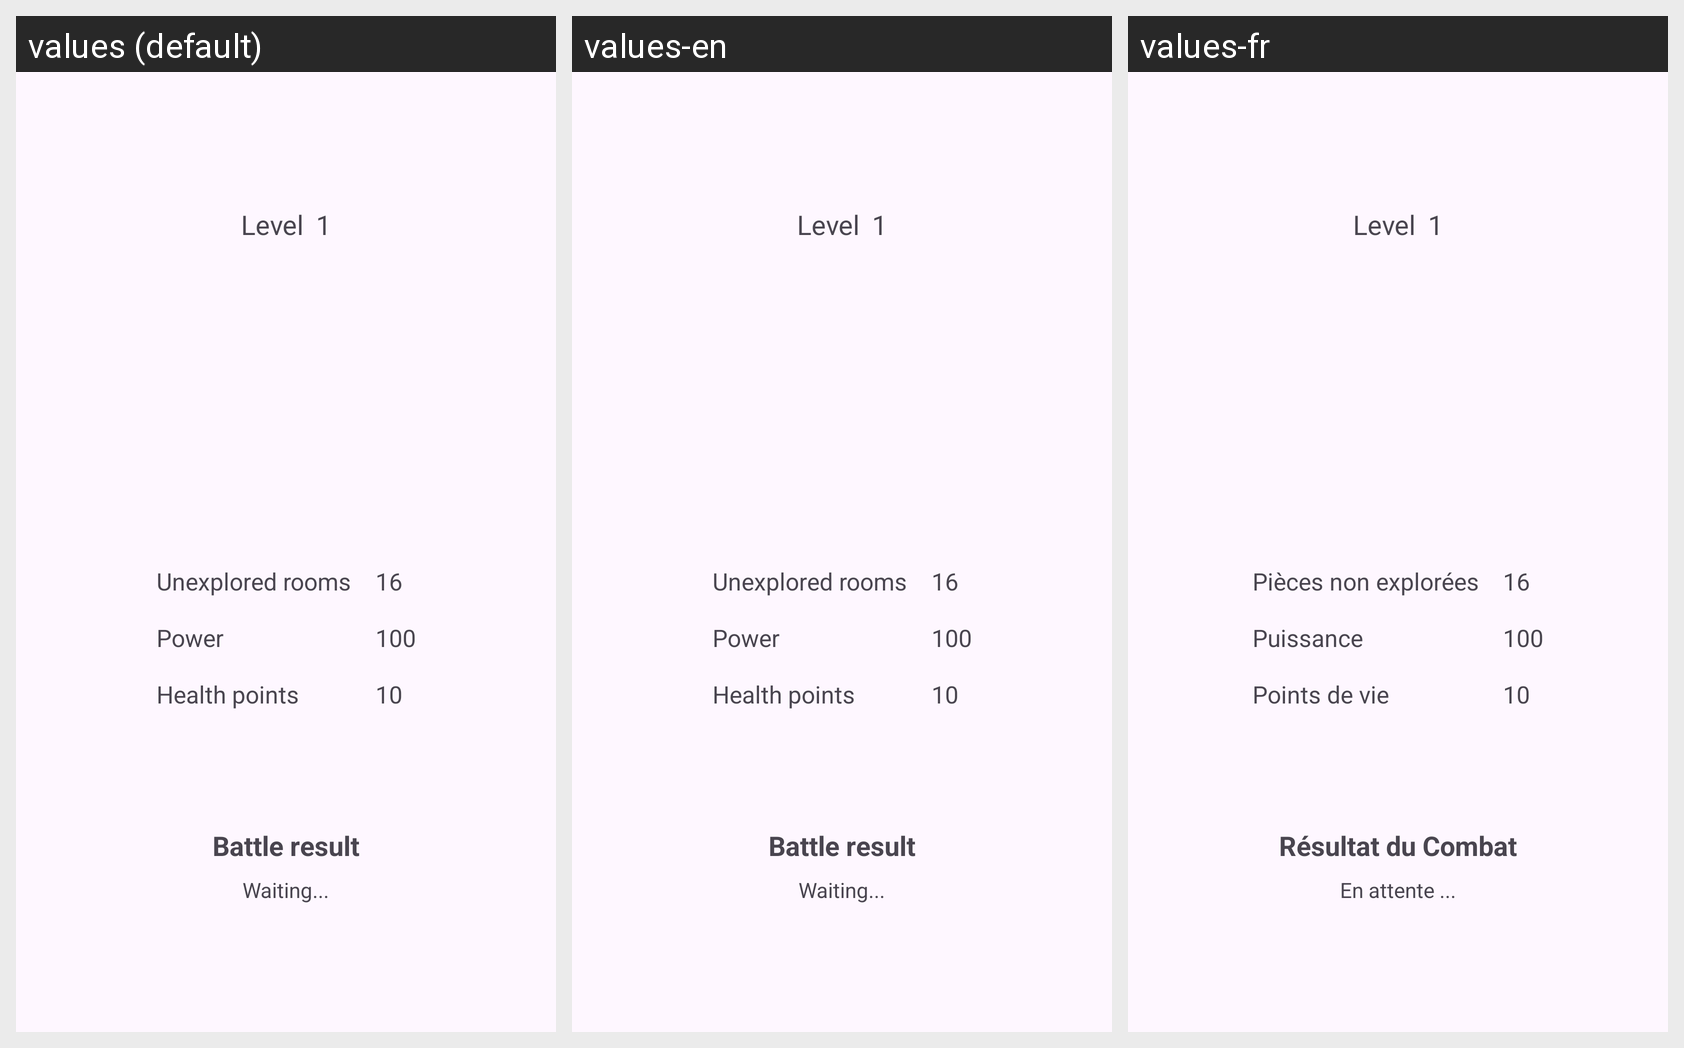

Here is an Android app screen in its default locale and in the app's own translations. Write out the translated-string differences for the strings that appear on this screen.
Android screen res/layout/activity_dungeon.xml rendered under 3 locales, left to right: values (default), values-en, values-fr. Device: Nexus 5 (rendered at 1080×1920; each locale shown at half size, 540×960, under a caption strip naming it); theme Theme.ProjetCroisier.
Strings drawn on this screen, with the default value and each locale's value (text and hints the layout hard-codes appear in the picture but are not listed):

unexplored_rooms
  values: Unexplored rooms
  values-en: Unexplored rooms
  values-fr: Pièces non explorées

power
  values: Power
  values-en: Power
  values-fr: Puissance

health_points
  values: Health points
  values-en: Health points
  values-fr: Points de vie

battle_result
  values: Battle result
  values-en: Battle result
  values-fr: Résultat du Combat

waiting
  values: Waiting...
  values-en: Waiting...
  values-fr: En attente ...

level
  values: Level
  values-en: Level
  values-fr: Level  [not translated; the default value is used]
